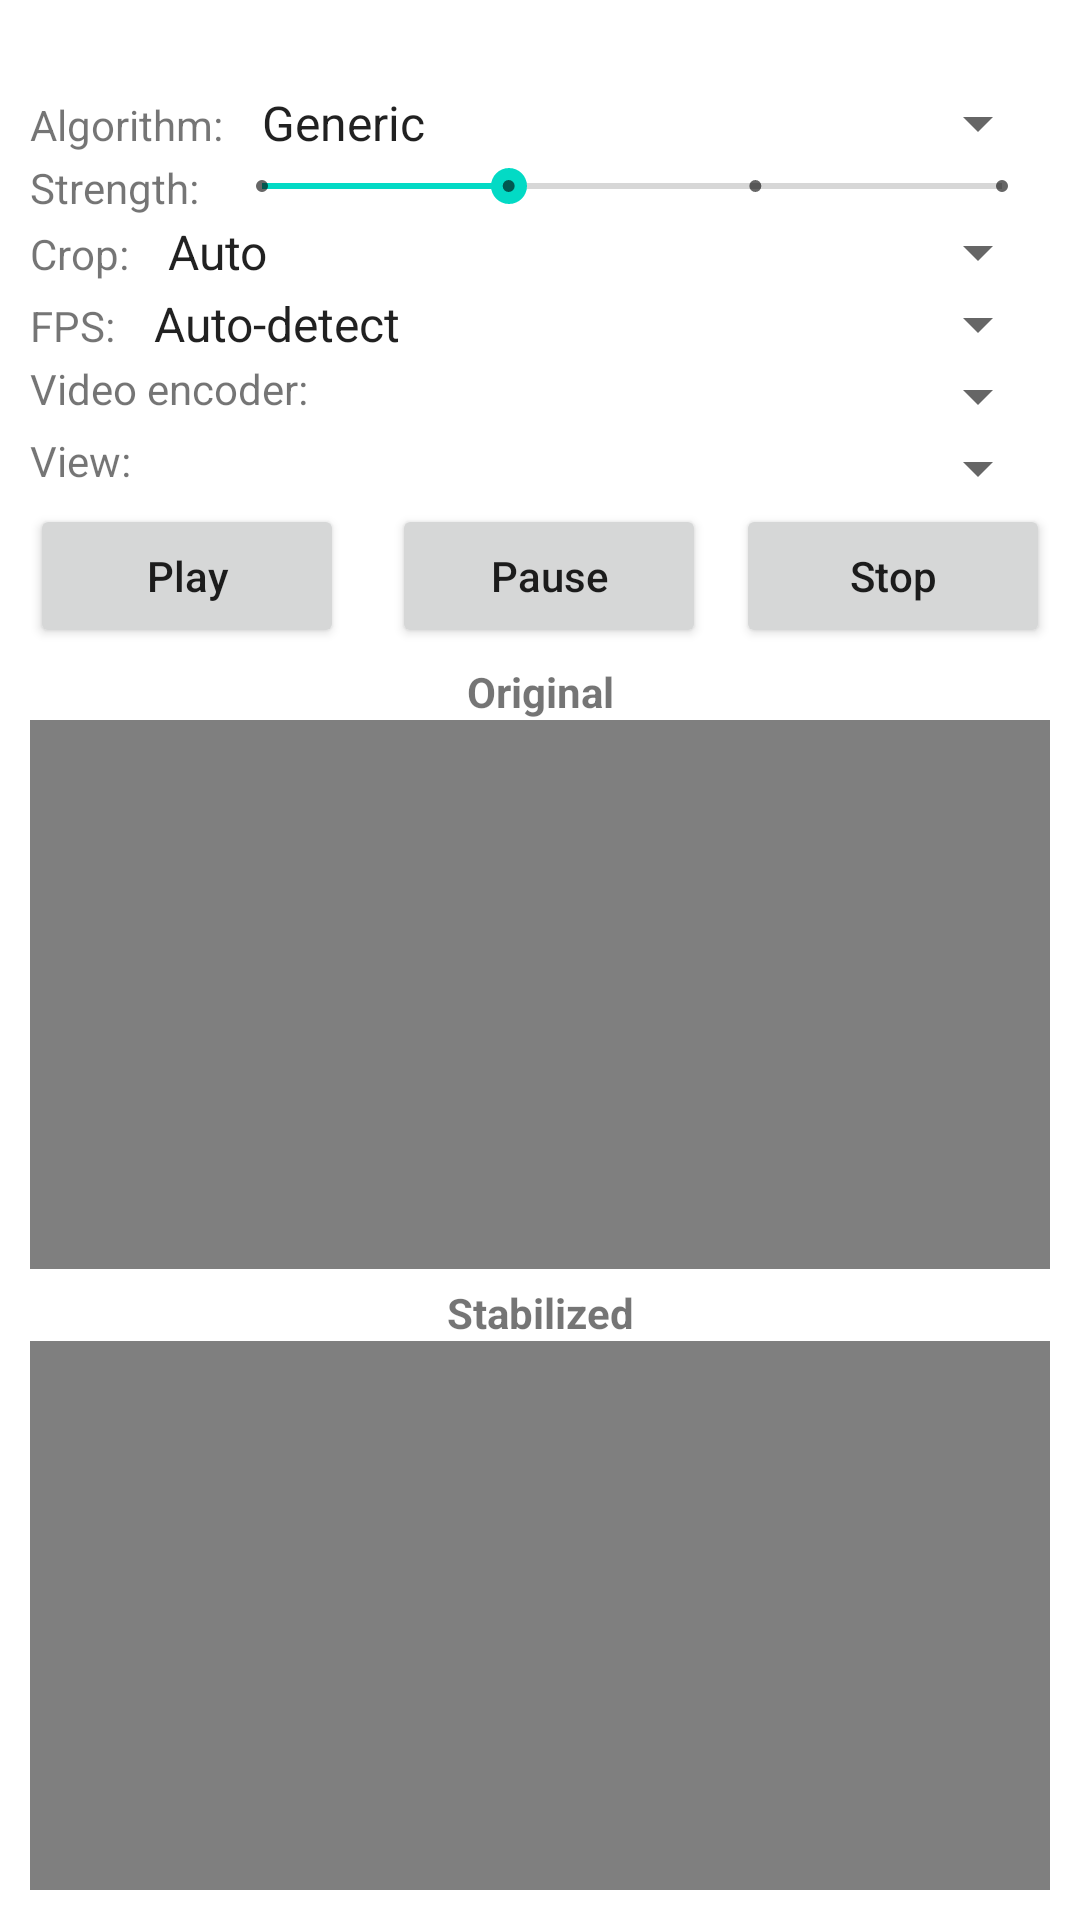

Produce the Android XML layout that renders to this screen, including the resource entries it uses.
<!-- AndroidManifest.xml: application theme Theme.VideoStab -->
<!-- res/layout/activity_main.xml -->
<?xml version="1.0" encoding="utf-8"?>
<layout xmlns:android="http://schemas.android.com/apk/res/android"
    xmlns:app="http://schemas.android.com/apk/res-auto">

    <data>  </data>

    <LinearLayout
        android:layout_width="match_parent"
        android:layout_height="match_parent"
        android:gravity="center_horizontal"
        android:orientation="vertical"
        android:padding="10dp">

        <TextView
            android:id="@+id/info"
            android:layout_width="match_parent"
            android:layout_height="wrap_content"
            android:singleLine="true" />

        <LinearLayout
            android:layout_width="match_parent"
            android:layout_height="wrap_content"
            android:layout_gravity="center_vertical"
            android:orientation="horizontal">

            <TextView
                android:layout_width="wrap_content"
                android:layout_height="wrap_content"
                android:layout_marginRight="5dp"
                android:text="Algorithm:" />

            <Spinner
                android:id="@+id/algorithm"
                android:layout_width="match_parent"
                android:layout_height="wrap_content"
                android:layout_weight="1"
                android:entries="@array/algorithm"
                android:spinnerMode="dropdown" />
        </LinearLayout>

        <LinearLayout
            android:layout_width="match_parent"
            android:layout_height="wrap_content"
            android:layout_gravity="center_vertical"
            android:orientation="horizontal">

            <TextView
                android:layout_width="wrap_content"
                android:layout_height="wrap_content"
                android:layout_marginRight="5dp"
                android:text="Strength:" />

            <SeekBar
                android:id="@+id/seekBarStrength"
                style="@style/Widget.AppCompat.SeekBar.Discrete"
                android:layout_width="wrap_content"
                android:layout_height="wrap_content"
                android:layout_weight="1"
                android:max="3"
                android:progress="1" />

        </LinearLayout>

        <LinearLayout
            android:layout_width="match_parent"
            android:layout_height="wrap_content"
            android:layout_gravity="center_vertical"
            android:orientation="horizontal">

            <TextView
                android:layout_width="wrap_content"
                android:layout_height="wrap_content"
                android:layout_marginRight="5dp"
                android:text="Crop:" />

            <Spinner
                android:id="@+id/crop"
                android:layout_width="match_parent"
                android:layout_height="wrap_content"
                android:layout_weight="1"
                android:entries="@array/crop"
                android:spinnerMode="dropdown" />
        </LinearLayout>

        <LinearLayout
            android:layout_width="match_parent"
            android:layout_height="wrap_content"
            android:layout_gravity="center_vertical"
            android:orientation="horizontal">

            <TextView
                android:layout_width="wrap_content"
                android:layout_height="wrap_content"
                android:layout_marginRight="5dp"
                android:text="FPS:" />

            <Spinner
                android:id="@+id/fps"
                android:layout_width="match_parent"
                android:layout_height="wrap_content"
                android:layout_weight="1"
                android:entries="@array/fps"
                android:spinnerMode="dropdown" />
        </LinearLayout>

        <LinearLayout
            android:layout_width="match_parent"
            android:layout_height="wrap_content"
            android:layout_gravity="center_vertical"
            android:orientation="horizontal">

            <TextView
                android:layout_width="wrap_content"
                android:layout_height="wrap_content"
                android:layout_marginRight="5dp"
                android:text="Video encoder:" />

            <Spinner
                android:id="@+id/videoEncoder"
                android:layout_width="match_parent"
                android:layout_height="wrap_content"
                android:layout_weight="1"
                android:entries="@array/video_encoder"
                android:spinnerMode="dropdown" />
        </LinearLayout>

        <LinearLayout
            android:id="@+id/layoutViewMode"
            android:layout_width="match_parent"
            android:layout_height="wrap_content"
            android:layout_gravity="center_vertical"
            android:orientation="horizontal">

            <TextView
                android:layout_width="wrap_content"
                android:layout_height="wrap_content"
                android:layout_marginRight="5dp"
                android:text="View:" />

            <Spinner
                android:id="@+id/viewMode"
                android:layout_width="match_parent"
                android:layout_height="wrap_content"
                android:layout_weight="1"
                android:entries="@array/view_mode"
                android:spinnerMode="dropdown" />
        </LinearLayout>

        <LinearLayout
            android:layout_width="match_parent"
            android:layout_height="wrap_content"
            android:gravity="fill_horizontal"
            android:orientation="horizontal">

            <Button
                android:id="@+id/play"
                android:layout_width="wrap_content"
                android:layout_height="wrap_content"
                android:layout_weight="1"
                android:text="Play"
                android:textAllCaps="false" />

            <Button
                android:id="@+id/pause"
                android:layout_width="wrap_content"
                android:layout_height="wrap_content"
                android:layout_marginLeft="16dp"
                android:layout_weight="1"
                android:text="Pause"
                android:textAllCaps="false" />

            <Button
                android:id="@+id/stop"
                android:layout_width="wrap_content"
                android:layout_height="wrap_content"
                android:layout_marginLeft="10dp"
                android:layout_weight="1"
                android:text="Stop"
                android:textAllCaps="false" />
        </LinearLayout>

        <LinearLayout
            android:id="@+id/layoutPlayer"
            android:layout_width="match_parent"
            android:layout_height="match_parent"
            android:orientation="vertical">

            <LinearLayout
                android:id="@+id/layoutOriginal"
                android:layout_width="match_parent"
                android:layout_height="match_parent"
                android:layout_weight="1"
                android:orientation="vertical"
                android:paddingTop="5dp">

                <TextView
                    android:id="@+id/textView"
                    android:layout_width="match_parent"
                    android:layout_height="wrap_content"
                    android:text="Original"
                    android:textAlignment="center"
                    android:textStyle="bold" />

                <VideoView
                    android:id="@+id/videoOriginal"
                    android:layout_width="match_parent"
                    android:layout_height="match_parent"
                    android:layout_gravity="center"
                    android:adjustViewBounds="false"
                    android:scaleType="fitCenter" />
            </LinearLayout>

            <LinearLayout
                android:id="@+id/layoutStabilized"
                android:layout_width="match_parent"
                android:layout_height="match_parent"
                android:layout_weight="1"
                android:orientation="vertical"
                android:paddingTop="5dp">

                <TextView
                    android:id="@+id/textView2"
                    android:layout_width="match_parent"
                    android:layout_height="wrap_content"
                    android:text="Stabilized"
                    android:textAlignment="center"
                    android:textStyle="bold" />

                <VideoView
                    android:id="@+id/videoStabilized"
                    android:layout_width="match_parent"
                    android:layout_height="match_parent"
                    android:layout_gravity="center"
                    android:adjustViewBounds="false"
                    android:scaleType="fitCenter" />
            </LinearLayout>

        </LinearLayout>

    </LinearLayout>

</layout>
<!-- resources referenced by this layout -->
<resources>
  <string-array name="algorithm">
          <item>Generic</item>
          <item>Generic (B)</item>
          <item>Still</item>
          <item>Horizontal panning</item>
          <item>Horizontal panning (B)</item>
          <item>Vertical panning</item>
          <item>Vertical panning (B)</item>
          <item>Panning</item>
          <item>Panning (B)</item>
          <item>No rotation</item>
      </string-array>
  <string-array name="crop">
          <item>Auto</item>
          <item>0%</item>
          <item>5%</item>
          <item>10%</item>
      </string-array>
  <string-array name="fps">
          <item>Auto-detect</item>
          <item>15</item>
          <item>24</item>
          <item>25</item>
          <item>30</item>
          <item>50</item>
          <item>60</item>
          <item>120</item>
      </string-array>
  <style name="Theme.VideoStab" parent="Theme.MaterialComponents.DayNight.DarkActionBar">
          
          <item name="colorPrimary">@color/purple_500</item>
          <item name="colorPrimaryVariant">@color/purple_700</item>
          <item name="colorOnPrimary">@color/white</item>
          
          <item name="colorSecondary">@color/teal_200</item>
          <item name="colorSecondaryVariant">@color/teal_700</item>
          <item name="colorOnSecondary">@color/black</item>
          
          <item name="android:statusBarColor" tools:targetApi="l">?attr/colorPrimaryVariant</item>
          
      </style>
  <!-- not gathered from this repository: default colours our renderer supplied (Android Studio template values) -->
  <color name="purple_500">#FF6200EE</color>
  <color name="purple_700">#FF3700B3</color>
  <color name="teal_200">#FF03DAC5</color>
  <color name="teal_700">#FF018786</color>
  <color name="black">#FF000000</color>
  <color name="white">#FFFFFFFF</color>
</resources>
